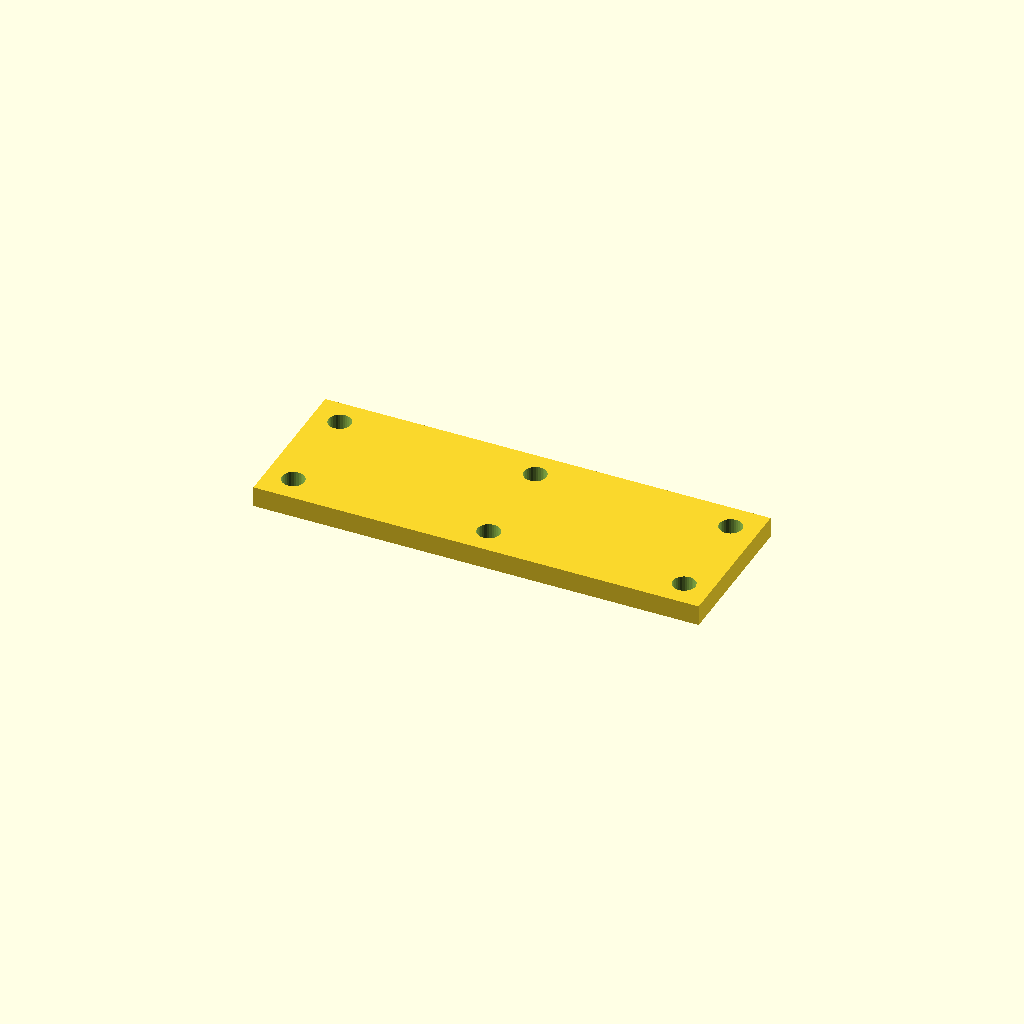
Cell 1: rendered with the file's own defaults.
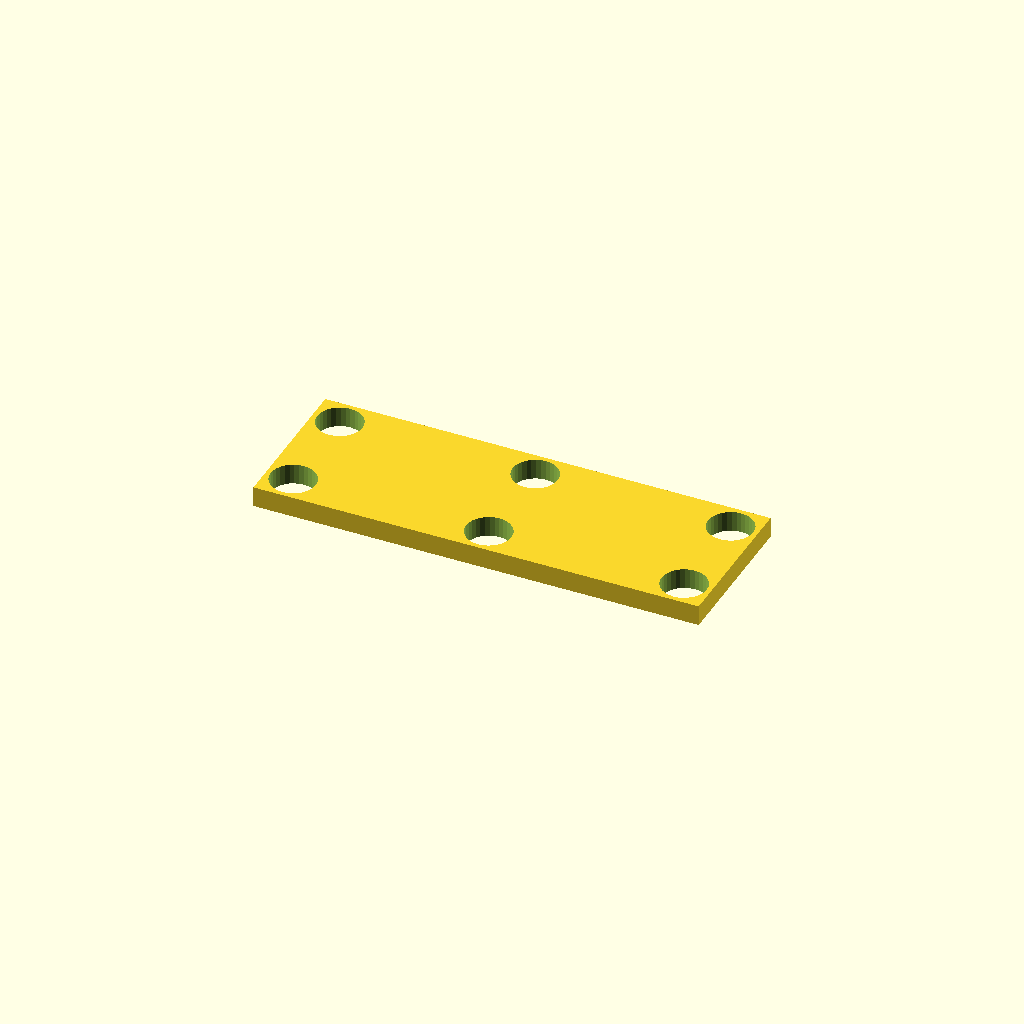
Cell 2: the same model with hole_d = 13.2.
All cells are drawn from one camera (rotation 55°, 0°, 25°, orthographic, colour scheme Cornfield), so only the parameter changes between them.
Source of the model, optional_data/data/place1/cornerplates/part_0005.scad:
$fn = 32;

// ----------------------------------------------------------------------
// Corner plate 130 x 45 x 6
// 6 holes, centres taken from the edge offset
// ----------------------------------------------------------------------

// --- parameters (mm) ---
plate = [130, 45, 6];  // overall size (x, y, z)
holes = 6;             // number of holes the drawing asks for
hole_d = 6.6;          // hole diameter
edge = 7.938;          // hole centre offset from the plate edge

// --- derived feature positions (mm) ---
corner_x = plate[0] / 2 - edge;  // = 57.06   corner hole X
corner_y = plate[1] / 2 - edge;  // = 14.56   corner hole Y
feature_centers = [
  [corner_x, corner_y],
  [-corner_x, corner_y],
  [-corner_x, -corner_y],
  [corner_x, -corner_y],
  [0, corner_y],
  [0, -corner_y]
];   // hole centres the loop below drills

// plate outline, every hole drilled through with the same cutters
difference() {
  cube(plate, center = true);
  for (centre = feature_centers)
    translate([centre[0], centre[1], 0])
      cylinder(d = hole_d, h = plate[2] + 2, center = true);
}
Customizer parameters (derived from the source; name, type, default, range or options):
plate: vector, default [130, 45, 6]
holes: number, default 6
hole_d: number, default 6.6
edge: number, default 7.938
